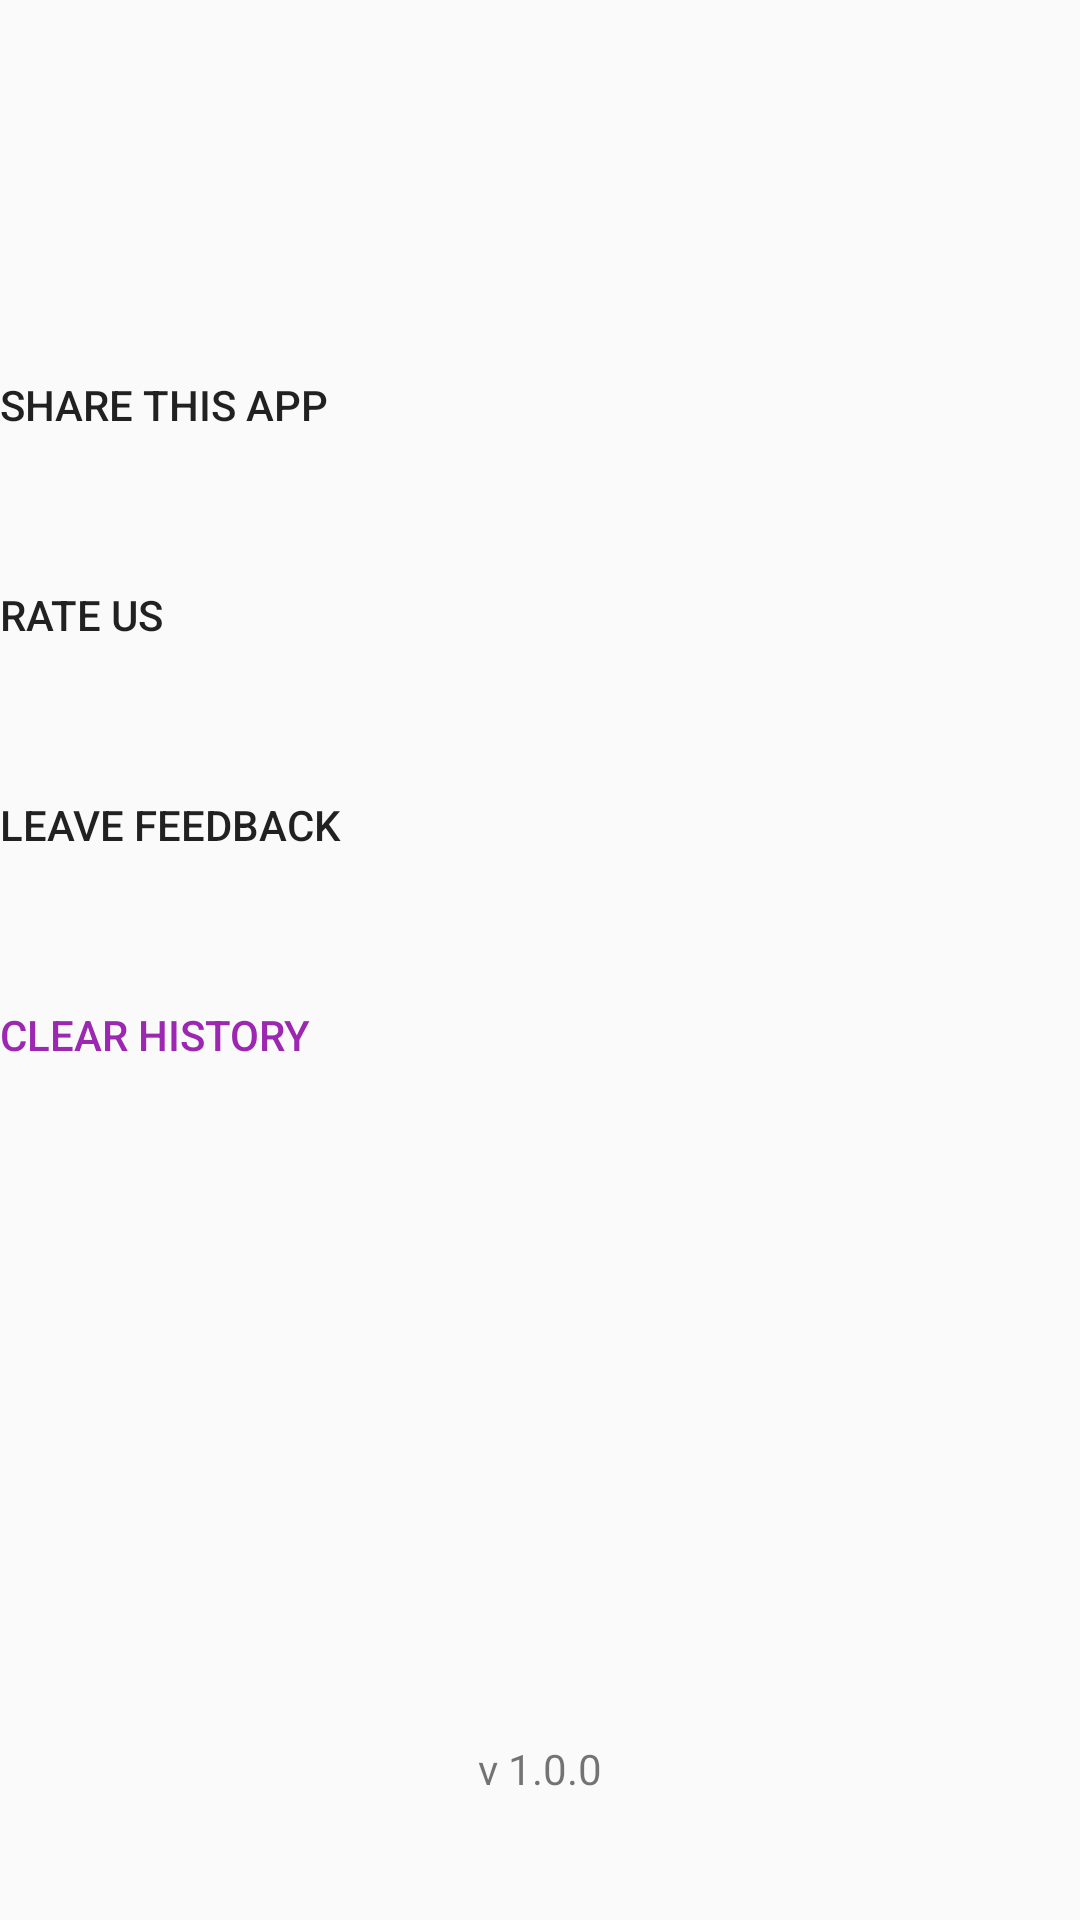

Write the Android layout XML for this screen, with the resource values it uses.
<!-- AndroidManifest.xml: application theme AppTheme -->
<!-- res/layout/settings_fragment.xml -->
<?xml version="1.0" encoding="utf-8"?>
    <RelativeLayout xmlns:android="http://schemas.android.com/apk/res/android"
        xmlns:tools="http://schemas.android.com/tools"
        android:layout_width="match_parent"


        android:layout_height="match_parent"
    tools:context="com.example.quizapp2020ds.ui.settings.SettingsFragment">


        <Button

            android:id="@+id/share"

            android:layout_width="match_parent"
            android:layout_height="70dp"
            android:text="Share this app"
            android:layout_marginTop="100dp"
            android:textAlignment="textStart"
            android:background="@drawable/folder"


            />
        <Button
            android:layout_width="match_parent"
            android:layout_height="70dp"
            android:text="Rate us"

            android:id="@+id/rateUs"
            android:layout_marginTop="170dp"
            android:textAlignment="textStart"
            android:background="@drawable/folder"
            />
        <Button
            android:layout_width="match_parent"
            android:layout_height="70dp"
            android:text="leave feedback"
            android:id="@+id/leaveFeedback"

            android:layout_marginTop="240dp"
            android:textAlignment="textStart"
            android:background="@drawable/folder"
            />
        <Button

            android:id="@+id/clear_history"
            android:layout_width="match_parent"
            android:layout_height="70dp"
            android:text="clear history"
            android:textColor="@color/purple"

            android:layout_marginTop="310dp"
            android:textAlignment="textStart"
            android:background="@drawable/folder"
            />






        <TextView
            android:layout_width="wrap_content"
            android:layout_height="wrap_content"

            android:text="v 1.0.0"
            android:layout_marginTop="580dp"
            android:layout_centerHorizontal="true"

            />




    </RelativeLayout>
<!-- resources referenced by this layout -->
<resources>
  <color name="purple">#9C27B0</color>
  <!-- drawable folder (drawable-v24) -->
  <?xml version="1.0" encoding="utf-8"?>
  <selector xmlns:android="http://schemas.android.com/apk/res/android">
      <item><layer-list>
          <item>
              <shape>
                  <solid
                      android:color="@color/white">
                  </solid>
  
                  <corners android:radius="3dp" />
  
                  <padding
                      android:bottom="10dp"
                      android:left="10dp"
                      android:right="10dp"
                      android:top="10dp" /><stroke
                      android:width="2dp"
                      android:color="@color/BACKGROUND"/>
              </shape>
          </item>
          <item >
              <bitmap android:gravity="center|right"
                  android:src="@drawable/strelochka" />
          </item>
      </layer-list></item>
  </selector>
  <style name="AppTheme" parent="Theme.AppCompat.Light.DarkActionBar">
          
          <item name="colorPrimary">@color/colorPrimary</item>
          <item name="colorPrimaryDark">@color/colorPrimaryDark</item>
          <item name="colorAccent">@color/colorAccent</item>
      </style>
  <color name="white">#FFFFFF</color>
  <color name="BACKGROUND">#FFDCD9D9</color>
  <color name="colorPrimary">#6200EE</color>
  <color name="colorPrimaryDark">#3700B3</color>
  <color name="colorAccent">#03DAC5</color>
</resources>
